Run: headless pygame with SDL's dummy video driver; simulated clock (each Clock.tick advances the game by its frame time, no real sleeping); random seed 0; keys injected as events and as key.get_pressed() state; no mouse input.
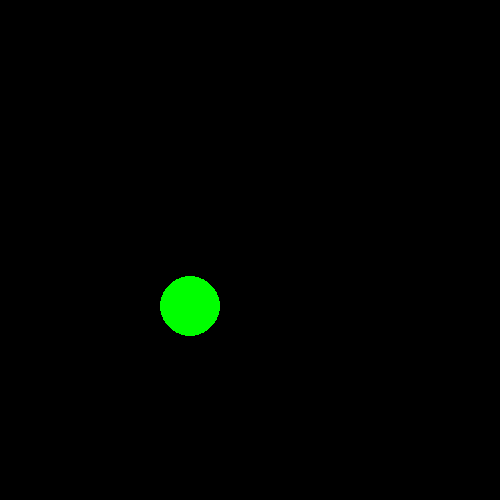
Frame 1 of 4 · flips 1–60 · no input
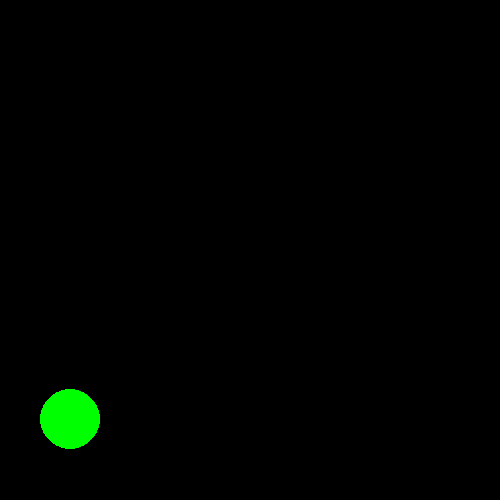
Frame 2 of 4 · flips 61–180 · tapped SPACE, RETURN · held RIGHT (→), D
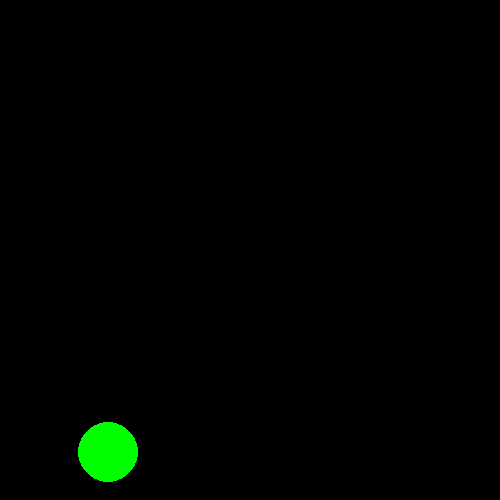
Frame 3 of 4 · flips 181–300 · held DOWN (↓), S
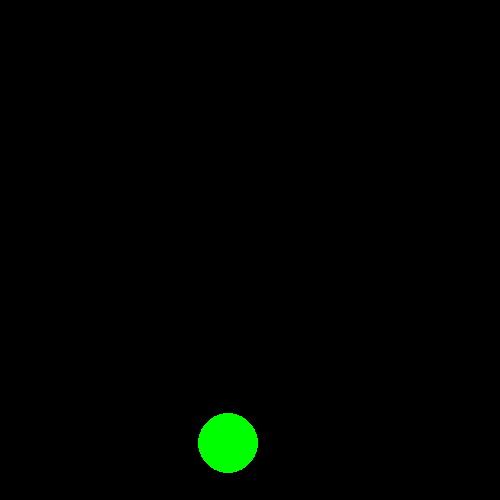
Frame 4 of 4 · flips 301–420 · held LEFT (←), A, UP (↑), W

The pygame program that drew these frames:

# firstGame.py Versie 1.
# Jan George Koomen
# 2023-07-29
# Creeren scherm
# Creeren klasse Shape met 1 sub-klasse Circle
# Creeren instantie circle1
# Creeren while loop:
# De circle1 beweegt van een bepaald punt met een bepaalde snelheid in een willekeurige richting en bij het bereiken van het einde van het scherm
# veranderd de richting van de beweging willekeurig maar wel zodanig dat hij van het eind van het scherm af beweegt

import pygame
import random

pygame.init()

win_width = 500
win_height = 500
win = pygame.display.set_mode((win_width, win_height))
pygame.display.set_caption("First Game")


# Coordinaten beginnen in de linkerbovenhoek met (0, 0)
class Shape:
    def __init__(self, x_coor, y_coor, mov) -> None:
        # Starpunt x coordinaat vorm
        self.x_coor = x_coor
        # Starpunt y coordinaat vorm
        self.y_coor = y_coor
        # Verplaatsing in pixels
        self.mov = mov


# Sub klasse van klasse Shapes
class Circle(Shape):
    def __init__(self, x_coor, y_coor, mov, radius) -> None:
        super().__init__(x_coor, y_coor, mov)
        self.radius = radius


# Instantie van Circle
circle1 = Circle(250, 250, 1, 30)

list_direction = ["up", "right", "down", "left"]
rand_direction = random.choice(list_direction)
change_direction = (random.randint(-100, 100)) / 100
# print(change_direction)
# rand_direction = "up"

run = True
while run:
    pygame.time.delay(10)
    for event in pygame.event.get():
        if event.type == pygame.QUIT:
            run = False
            
    if rand_direction == "up":
        # Verander de bewegingsrichting
        if circle1.y_coor + circle1.radius > win_height or circle1.y_coor - circle1.radius < 0 or circle1.x_coor + circle1.radius > win_width or circle1.x_coor - circle1.radius < 0:
            circle1.mov *= -1
            change_direction = (random.randint(-100, 100)) / 100
                
        circle1.y_coor += circle1.mov
        circle1.x_coor += circle1.mov * change_direction
        
    if rand_direction == "right":
        # Verander de bewegingsrichting
        if circle1.y_coor + circle1.radius > win_height or circle1.y_coor - circle1.radius < 0 or circle1.x_coor + circle1.radius > win_width or circle1.x_coor - circle1.radius < 0:
            circle1.mov *= -1
            change_direction = (random.randint(-100, 100)) / 100
                
        circle1.x_coor += circle1.mov
        circle1.y_coor += circle1.mov * change_direction
        
    if rand_direction == "down":
        # Verander de bewegingsrichting
        if circle1.y_coor + circle1.radius > win_height or circle1.y_coor - circle1.radius < 0 or circle1.x_coor + circle1.radius > win_width or circle1.x_coor - circle1.radius < 0:
            circle1.mov *= -1
            change_direction = (random.randint(-100, 100)) / 100
                
        circle1.y_coor -= circle1.mov
        circle1.x_coor += circle1.mov * change_direction
        
    if rand_direction == "left":
        # Verander de bewegingsrichting
        if circle1.y_coor + circle1.radius > win_height or circle1.y_coor - circle1.radius < 0 or circle1.x_coor + circle1.radius > win_width or circle1.x_coor - circle1.radius < 0:
            circle1.mov *= -1
            change_direction = (random.randint(-100, 100)) / 100
                
        circle1.x_coor -= circle1.mov
        circle1.y_coor += circle1.mov * change_direction

# Opvullen van het scherm met de kleur zwart als we een vorm getekend hebben
    win.fill((0, 0, 0))
    pygame.draw.circle(win, (0, 255, 0), (circle1.x_coor, circle1.y_coor), circle1.radius)
    pygame.display.update()

pygame.quit()
